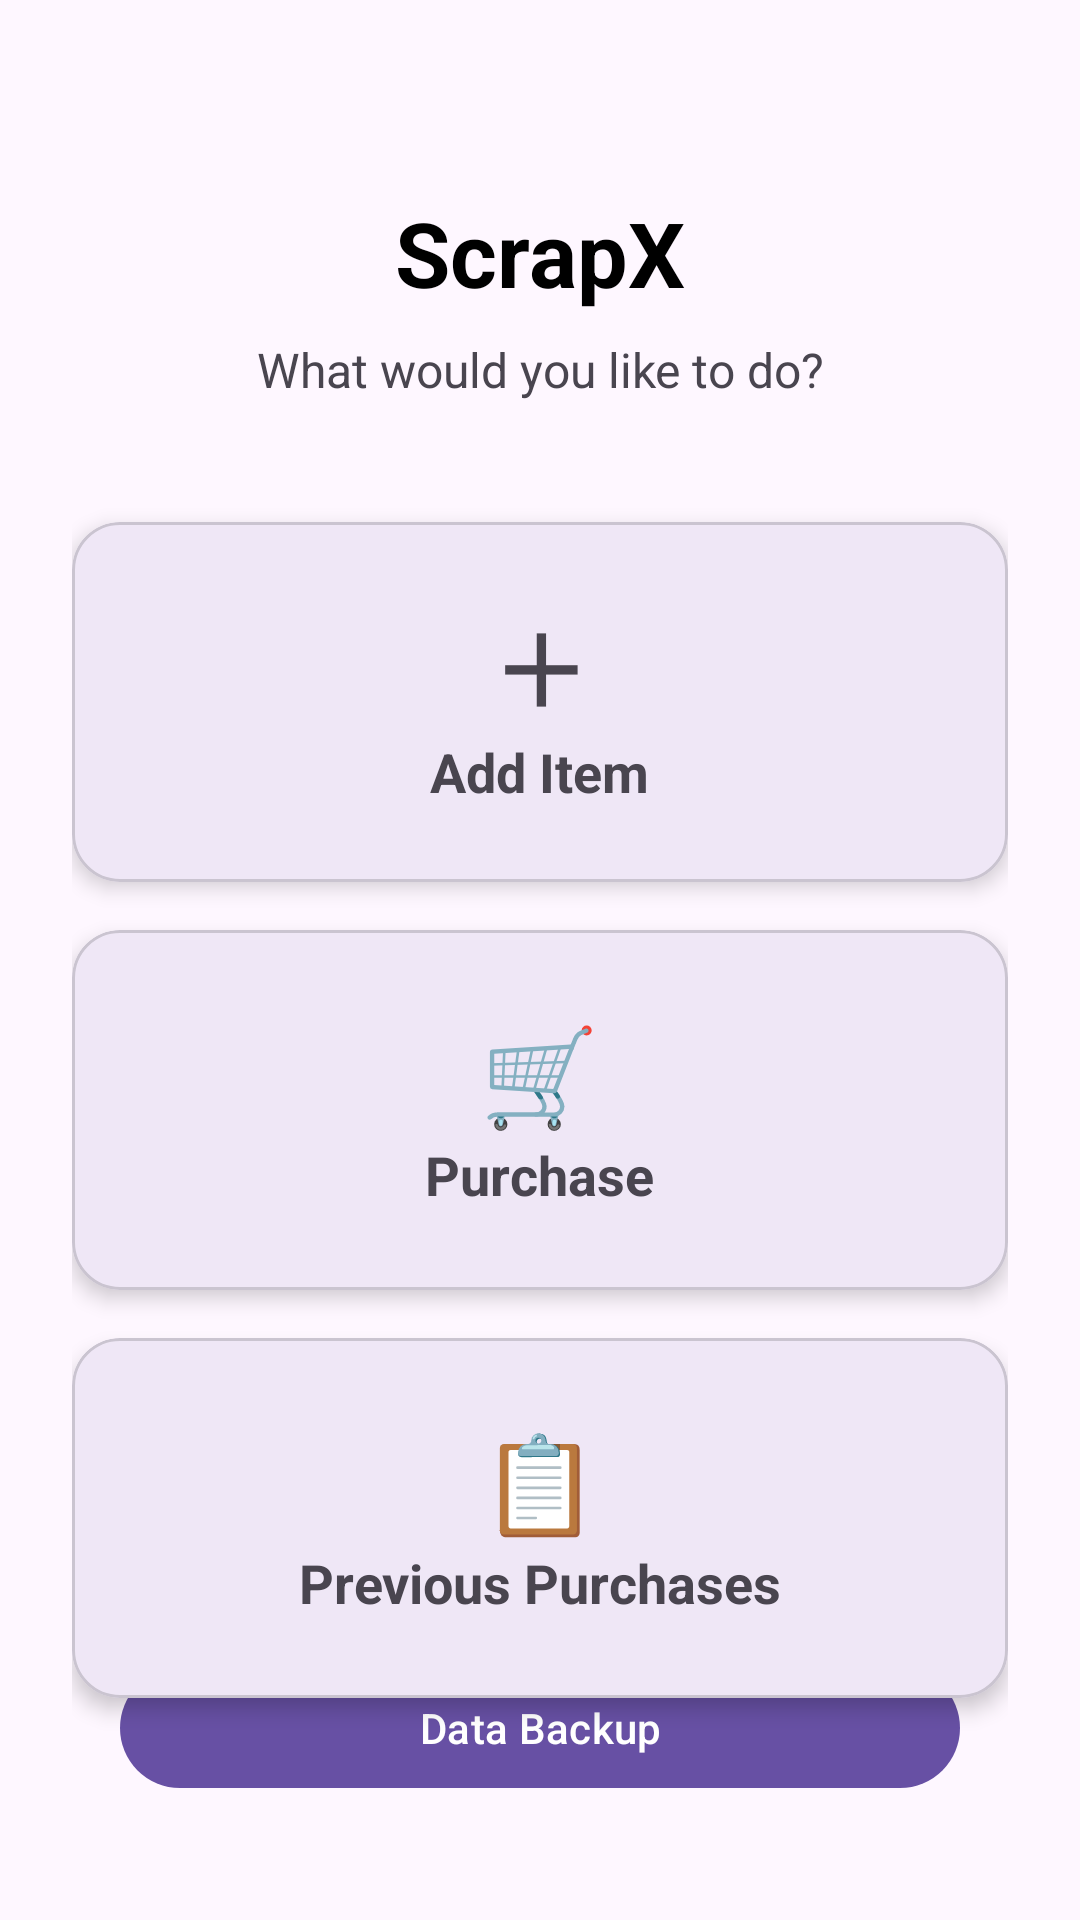

The Android layout XML behind this screen, and the referenced resources:
<!-- AndroidManifest.xml: application theme Theme.ScrapX -->
<!-- res/layout/activity_home.xml -->
<?xml version="1.0" encoding="utf-8"?>
<androidx.constraintlayout.widget.ConstraintLayout
    xmlns:android="http://schemas.android.com/apk/res/android"
    xmlns:app="http://schemas.android.com/apk/res-auto"
    android:layout_width="match_parent"
    android:layout_height="match_parent"
    android:padding="24dp">

    <TextView
        android:id="@+id/tvWelcome"
        android:layout_width="wrap_content"
        android:layout_height="wrap_content"
        android:text="ScrapX"
        android:textSize="30sp"
        android:textStyle="bold"
        android:textColor="@android:color/black"
        android:layout_marginTop="40dp"
        app:layout_constraintTop_toTopOf="parent"
        app:layout_constraintStart_toStartOf="parent"
        app:layout_constraintEnd_toEndOf="parent" />

    <TextView
        android:id="@+id/tvSubtitle"
        android:layout_width="wrap_content"
        android:layout_height="wrap_content"
        android:text="What would you like to do?"
        android:textSize="16sp"
        android:layout_marginTop="8dp"
        app:layout_constraintTop_toBottomOf="@id/tvWelcome"
        app:layout_constraintStart_toStartOf="parent"
        app:layout_constraintEnd_toEndOf="parent" />

    

    <com.google.android.material.card.MaterialCardView
        android:id="@+id/btnAddItem"
        android:layout_width="0dp"
        android:layout_height="120dp"
        android:layout_marginTop="40dp"
        android:clickable="true"
        android:focusable="true"
        app:cardCornerRadius="16dp"
        app:cardElevation="4dp"
        app:layout_constraintTop_toBottomOf="@id/tvSubtitle"
        app:layout_constraintStart_toStartOf="parent"
        app:layout_constraintEnd_toEndOf="parent">

        <LinearLayout
            android:layout_width="match_parent"
            android:layout_height="match_parent"
            android:orientation="vertical"
            android:gravity="center">

            <TextView
                android:layout_width="wrap_content"
                android:layout_height="wrap_content"
                android:text="＋"
                android:textSize="32sp"
                android:textStyle="bold" />

            <TextView
                android:layout_width="wrap_content"
                android:layout_height="wrap_content"
                android:text="Add Item"
                android:textSize="18sp"
                android:textStyle="bold" />

        </LinearLayout>

    </com.google.android.material.card.MaterialCardView>

    

    <com.google.android.material.card.MaterialCardView
        android:id="@+id/btnPurchase"
        android:layout_width="0dp"
        android:layout_height="120dp"
        android:layout_marginTop="16dp"
        android:clickable="true"
        android:focusable="true"
        app:cardCornerRadius="16dp"
        app:cardElevation="4dp"
        app:layout_constraintTop_toBottomOf="@id/btnAddItem"
        app:layout_constraintStart_toStartOf="parent"
        app:layout_constraintEnd_toEndOf="parent">

        <LinearLayout
            android:layout_width="match_parent"
            android:layout_height="match_parent"
            android:orientation="vertical"
            android:gravity="center">

            <TextView
                android:layout_width="wrap_content"
                android:layout_height="wrap_content"
                android:text="🛒"
                android:textSize="32sp" />

            <TextView
                android:layout_width="wrap_content"
                android:layout_height="wrap_content"
                android:text="Purchase"
                android:textSize="18sp"
                android:textStyle="bold" />

        </LinearLayout>

    </com.google.android.material.card.MaterialCardView>

    

    <com.google.android.material.card.MaterialCardView
        android:id="@+id/btnPreviousPurchases"
        android:layout_width="0dp"
        android:layout_height="120dp"
        android:layout_marginTop="16dp"
        android:clickable="true"
        android:focusable="true"
        app:cardCornerRadius="16dp"
        app:cardElevation="4dp"
        app:layout_constraintTop_toBottomOf="@id/btnPurchase"
        app:layout_constraintStart_toStartOf="parent"
        app:layout_constraintEnd_toEndOf="parent">

        <LinearLayout
            android:layout_width="match_parent"
            android:layout_height="match_parent"
            android:orientation="vertical"
            android:gravity="center">

            <TextView
                android:layout_width="wrap_content"
                android:layout_height="wrap_content"
                android:text="📋"
                android:textSize="32sp" />

            <TextView
                android:layout_width="wrap_content"
                android:layout_height="wrap_content"
                android:text="Previous Purchases"
                android:textSize="18sp"
                android:textStyle="bold" />

        </LinearLayout>

    </com.google.android.material.card.MaterialCardView>

    <com.google.android.material.button.MaterialButton
        android:id="@+id/btnDataBackup"
        android:layout_width="match_parent"
        android:layout_height="wrap_content"
        android:layout_margin="16dp"
        android:text="Data Backup"
        android:textAllCaps="false"
        app:layout_constraintStart_toStartOf="parent"
        app:layout_constraintEnd_toEndOf="parent"
        app:layout_constraintBottom_toBottomOf="parent"/>
</androidx.constraintlayout.widget.ConstraintLayout>
<!-- resources referenced by this layout -->
<resources>
  <style name="Theme.ScrapX" parent="Base.Theme.ScrapX" />
  <style name="Base.Theme.ScrapX" parent="Theme.Material3.DayNight.NoActionBar">
          
          
      </style>
</resources>
